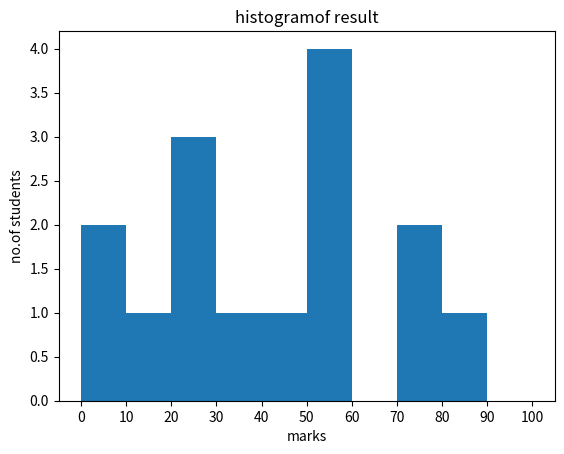

Python code for this plot:
from matplotlib import pyplot
from numpy import array
fig,ax=pyplot.subplots(1,1)
a=array([22,87,5,43,56,73,55,54,11,20,51,5,79,31,27])
ax.hist(a,bins=[0,10,20,30,40,50,60,70,80,90,100])
ax.set_title("histogramof result")
ax.set_xticks([0,10,20,30,40,50,60,70,80,90,100])
ax.set_xlabel('marks')
ax.set_ylabel('no.of students')
pyplot.show()
